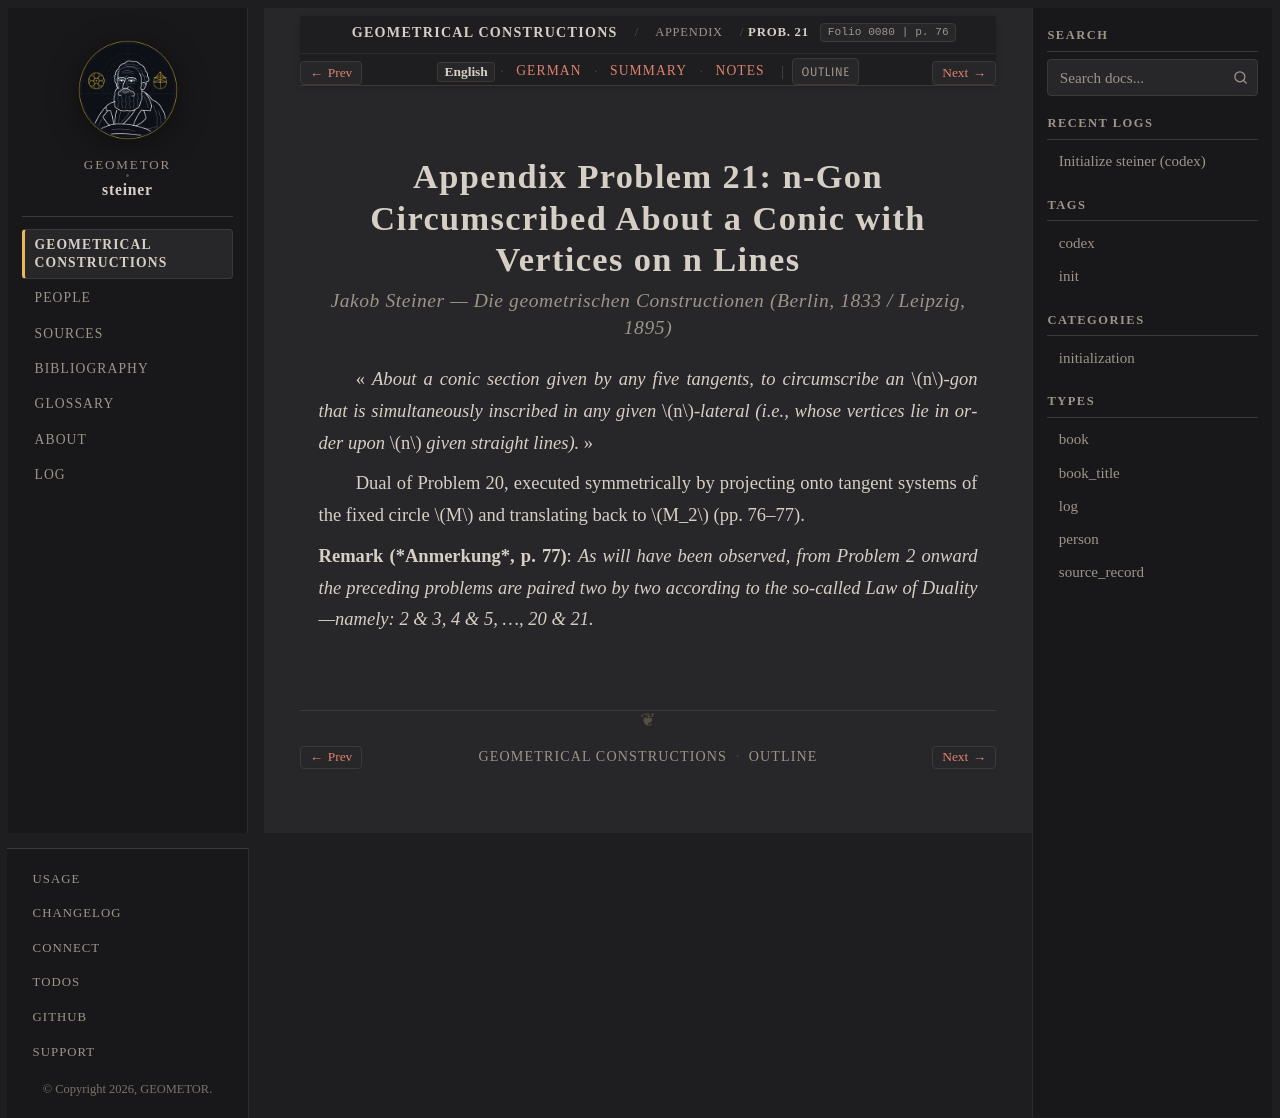

repository: geometor/steiner · page: constructionen_1833/appendix/problem_21/index.html · generator: sphinx

:layout: book
:canonical_id: Prob. 21
:breadcrumb_title: Prob. 21
:order: 22
:folio: 0080
:track_label: English
:tracks: English: index | German: de | Summary: summary | Notes: notes
:title: Appendix Problem 21: n-Gon Circumscribed About a Conic with Vertices on n Lines

.. folio:: 0080
   :page: 76

Appendix Problem 21: n-Gon Circumscribed About a Conic with Vertices on n Lines
===============================================================================

.. rubric:: Jakob Steiner — *Die geometrischen Constructionen* (Berlin, 1833 / Leipzig, 1895)

« *About a conic section given by any five tangents, to circumscribe an* :math:`n`-*gon that is simultaneously inscribed in any given* :math:`n`-*lateral (i.e., whose vertices lie in order upon* :math:`n` *given straight lines).* »

Dual of Problem 20, executed symmetrically by projecting onto tangent systems of the fixed circle :math:`M` and translating back to :math:`M_2` (pp. 76–77).

**Remark (*Anmerkung*, p. 77)**: *As will have been observed, from Problem 2 onward the preceding problems are paired two by two according to the so-called Law of Duality—namely: 2 & 3, 4 & 5, …, 20 & 21.*

.. toctree::
   :hidden:

   de
   summary
   notes
